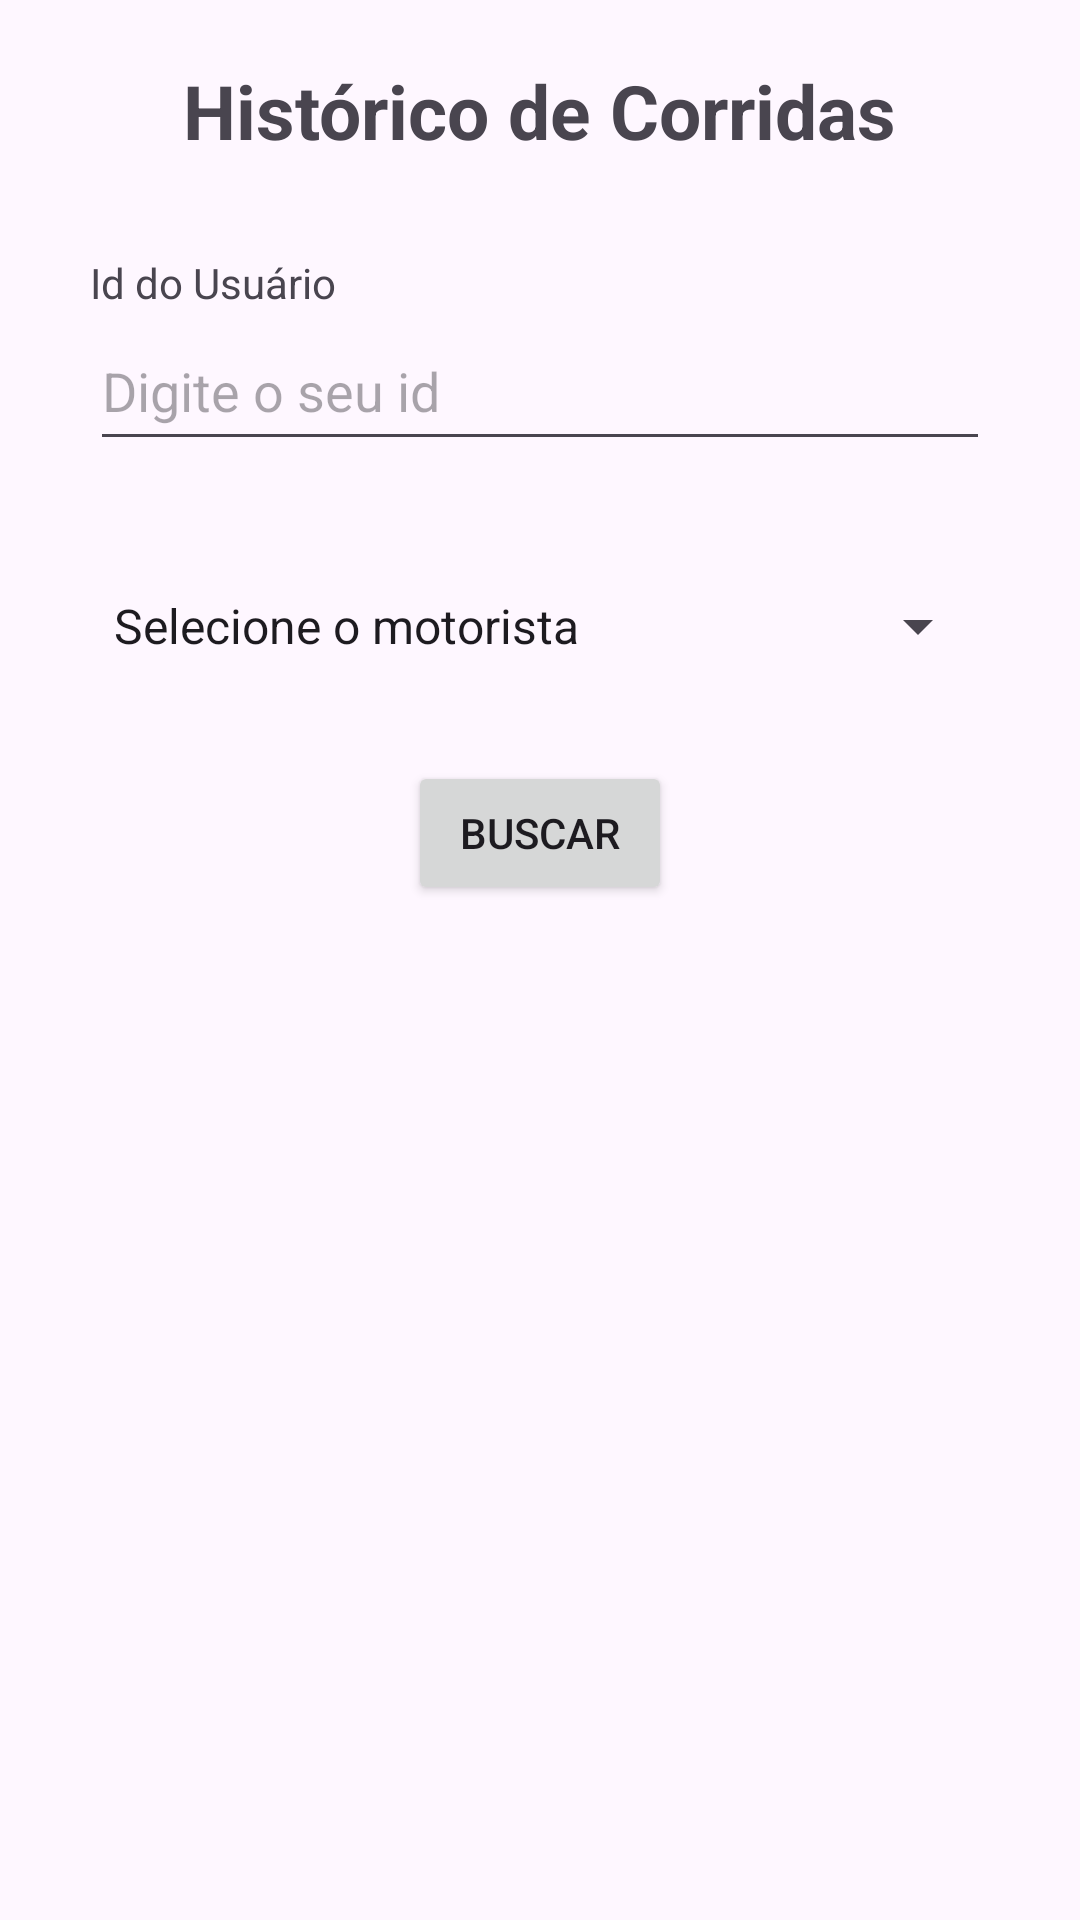

The Android layout XML behind this screen, and the referenced resources:
<!-- AndroidManifest.xml: application theme Theme.AppDeTaxi -->
<!-- res/layout/fragment_travel_history_screen.xml -->
<?xml version="1.0" encoding="utf-8"?>
<ScrollView xmlns:android="http://schemas.android.com/apk/res/android"
    xmlns:app="http://schemas.android.com/apk/res-auto"
    xmlns:tools="http://schemas.android.com/tools"
    android:layout_width="match_parent"
    android:layout_height="match_parent"
    android:fillViewport="true">

    <androidx.constraintlayout.widget.ConstraintLayout
        android:layout_width="match_parent"
        android:layout_height="wrap_content"
        tools:context=".screens.TravelHistoryScreen">

        <TextView
            android:id="@+id/historyScreenTitleFragment"
            android:layout_width="wrap_content"
            android:layout_height="wrap_content"
            android:layout_marginTop="20sp"
            android:textSize="25sp"
            android:textStyle="bold"
            android:text="@string/travel_history_page_title"
            app:layout_constraintEnd_toEndOf="parent"
            app:layout_constraintStart_toStartOf="parent"
            app:layout_constraintTop_toTopOf="parent" />

        <TextView
            android:layout_width="wrap_content"
            android:layout_height="wrap_content"
            android:text="@string/enter_user_id_title"
            app:layout_constraintBottom_toTopOf="@id/userIdHistoryScreenFragment"
            app:layout_constraintStart_toStartOf="@id/userIdHistoryScreenFragment" />

        <com.google.android.material.textfield.TextInputEditText
            android:id="@+id/userIdHistoryScreenFragment"
            android:layout_width="300dp"
            android:layout_height="50dp"
            android:layout_marginTop="50dp"
            android:hint="@string/enter_user_id_input_text"
            app:layout_constraintEnd_toEndOf="parent"
            app:layout_constraintStart_toStartOf="parent"
            app:layout_constraintTop_toBottomOf="@id/historyScreenTitleFragment" />

        <Spinner
            android:id="@+id/spinnerDriverNameFragment"
            android:layout_width="300dp"
            android:layout_height="50dp"
            android:layout_marginTop="30dp"
            android:layout_marginHorizontal="10dp"
            android:entries="@array/drivers_list"
            app:layout_constraintEnd_toEndOf="parent"
            app:layout_constraintStart_toStartOf="parent"
            app:layout_constraintTop_toBottomOf="@id/userIdHistoryScreenFragment" />

        <Button
            android:id="@+id/searchHistoryButtonFragment"
            android:layout_width="wrap_content"
            android:layout_height="wrap_content"
            android:layout_marginTop="20dp"
            android:text="@string/search_travel_history_button_text"
            app:layout_constraintEnd_toEndOf="parent"
            app:layout_constraintStart_toStartOf="parent"
            app:layout_constraintTop_toBottomOf="@id/spinnerDriverNameFragment" />

        <androidx.recyclerview.widget.RecyclerView
            android:id="@+id/travelHistoryRecyclerViewFragment"
            android:layout_width="match_parent"
            android:layout_height="0dp"
            android:layout_marginTop="20dp"
            app:layout_constraintBottom_toBottomOf="parent"
            app:layout_constraintTop_toBottomOf="@id/searchHistoryButtonFragment" />

    </androidx.constraintlayout.widget.ConstraintLayout>

</ScrollView>
<!-- resources referenced by this layout -->
<resources>
  <string-array name="drivers_list">
          <item>Selecione o motorista</item>
          <item>Homer Simpson</item>
          <item>Dominic Toretto</item>
          <item>James Bond</item>
          <item>Todos os motoristas</item>
      </string-array>
  <string name="enter_user_id_input_text">Digite o seu id</string>
  <string name="enter_user_id_title">Id do Usuário</string>
  <string name="search_travel_history_button_text">Buscar</string>
  <string name="travel_history_page_title">Histórico de Corridas</string>
  <style name="Theme.AppDeTaxi" parent="Base.Theme.AppDeTaxi" />
  <style name="Base.Theme.AppDeTaxi" parent="Theme.Material3.DayNight.NoActionBar">
          
          
      </style>
</resources>
